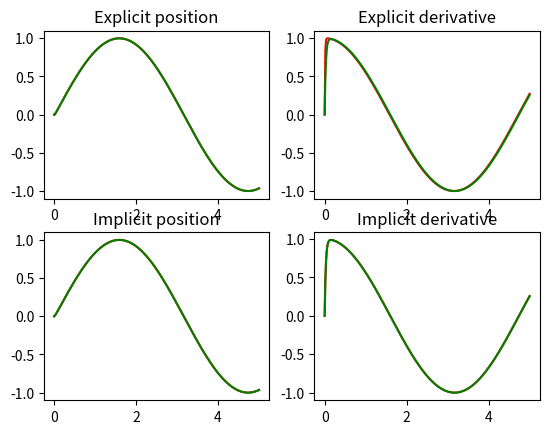

The script that saved this image:
import numpy as np
from matplotlib import pyplot as plt

## dydt = c(-y+sin(t))

c = 50

start = 0
stop = 5
n_steps = 300

t = np.linspace(start=start, stop=stop, num = n_steps)
dt = t[1] - t[0]


def explicit_solve():
    y = np.zeros(n_steps)
    dydt = np.zeros(n_steps)
    y[0] = 0
    for i in range(1, n_steps):       
        y[i] = y[i-1] + dt * dydt[i-1]
        dydt[i] = c * (-y[i] + np.sin(t[i]))

    return y, dydt


def implicit_solve():
    y = np.zeros(n_steps)
    dydt = np.zeros(n_steps)
    y[0] = 0
    for i in range(1, n_steps):       
        y[i] =  (y[i-1] + dt * c * np.sin(t[i])) / (1 + dt*c)
        dydt[i] = c * (-y[i] + np.sin(t[i]))

    return y, dydt


def gt():
    y = np.zeros(n_steps)
    dydt = np.zeros(n_steps)
    y[0] = 0
    for i in range(1, n_steps):       
        y[i] = c * np.exp(-c*t[i]) + (c ** 2) * np.sin(t[i]) - c * np.cos(t[i])
        y[i] /= (1 + c**2)
        dydt[i] = c * (-y[i] + np.sin(t[i]))
    return y, dydt



ey ,edydt = explicit_solve()
iy ,idydt = implicit_solve()
y ,dydt = implicit_solve()



fig, axes = plt.subplots(2,2)

axes[0,0].plot(t, ey, "r")
axes[0,0].plot(t, y, "g")
axes[0,0].set_title("Explicit position")

axes[0,1].plot(t, edydt, "r")
axes[0,1].plot(t, dydt, "g")
axes[0,1].set_title("Explicit derivative")

axes[1,0].plot(t, iy, "r")
axes[1,0].plot(t, y, "g")
axes[1,0].set_title("Implicit position")

axes[1,1].plot(t, idydt, "r")
axes[1,1].plot(t, dydt, "g")
axes[1,1].set_title("Implicit derivative")


plt.show()







